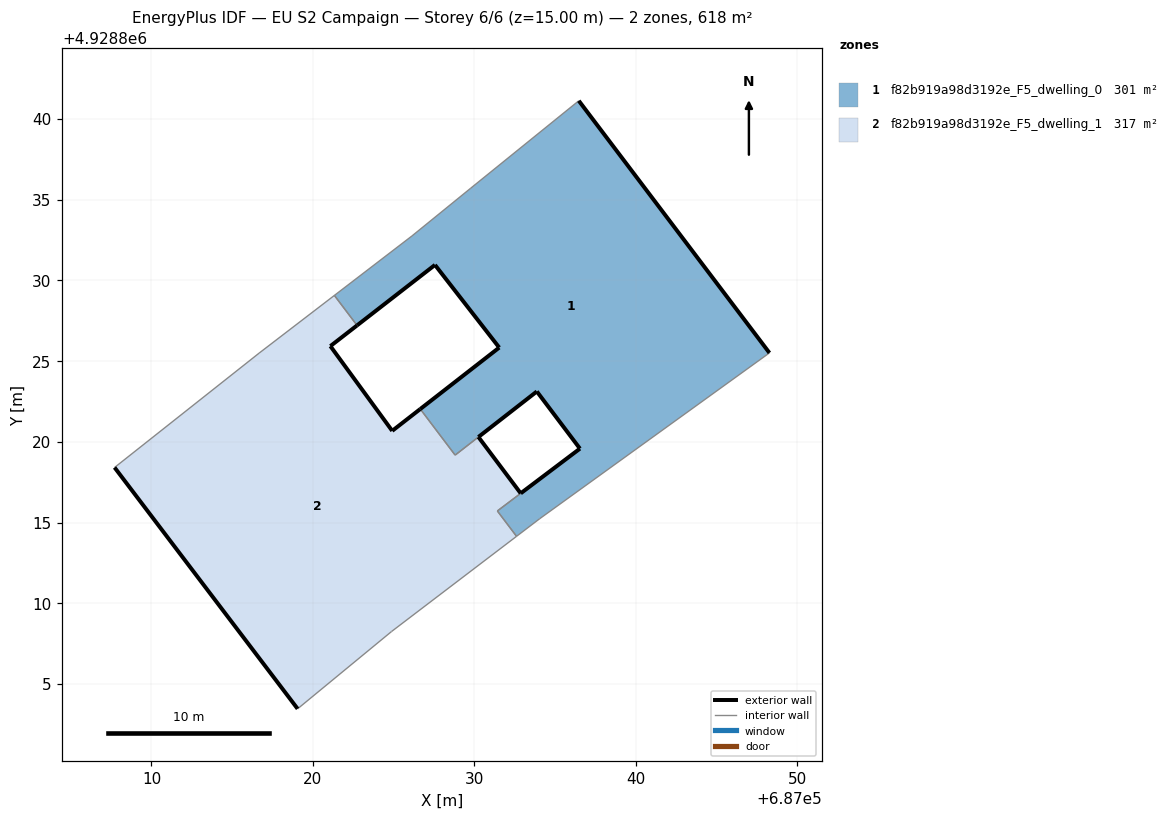
=== STOREY PLAN SPEC (per zone: floor XY polygon, exterior-wall plan segments, windows/doors) ===
zone 1: f82b919a98d3192e_F5_dwelling_0  (301.0 m²)
  floor: (687048.29, 4928825.51) (687036.48, 4928841.13) (687029.78, 4928835.71) (687026.15, 4928832.76) (687021.33, 4928829.07) (687022.74, 4928827.22) (687027.57, 4928830.96) (687031.55, 4928825.84) (687026.65, 4928822.04) (687028.81, 4928819.18) (687033.88, 4928823.12) (687036.55, 4928819.58) (687031.43, 4928815.72) (687032.62, 4928814.15) (687034.06, 4928815.24)
  exterior wall: (687026.66, 4928822.04) – (687031.55, 4928825.84)  [6.2 m]
  exterior wall: (687031.55, 4928825.84) – (687027.57, 4928830.96)  [6.5 m]
  exterior wall: (687027.57, 4928830.96) – (687022.74, 4928827.22)  [6.1 m]
  exterior wall: (687036.48, 4928841.13) – (687048.29, 4928825.51)  [19.6 m]
  exterior wall: (687036.55, 4928819.58) – (687033.88, 4928823.12)  [4.4 m]
  exterior wall: (687032.88, 4928816.81) – (687036.55, 4928819.58)  [4.6 m]
  exterior wall: (687033.88, 4928823.12) – (687030.26, 4928820.30)  [4.6 m]
  interior walls: 10
zone 2: f82b919a98d3192e_F5_dwelling_1  (316.8 m²)
  floor: (687024.88, 4928808.25) (687032.62, 4928814.15) (687031.43, 4928815.72) (687032.88, 4928816.81) (687030.26, 4928820.30) (687028.81, 4928819.18) (687026.65, 4928822.04) (687024.92, 4928820.68) (687021.09, 4928825.93) (687022.74, 4928827.22) (687021.33, 4928829.07) (687016.68, 4928825.50) (687007.72, 4928818.41) (687019.06, 4928803.46)
  exterior wall: (687022.74, 4928827.22) – (687021.09, 4928825.93)  [2.1 m]
  exterior wall: (687021.09, 4928825.93) – (687024.92, 4928820.68)  [6.5 m]
  exterior wall: (687024.92, 4928820.68) – (687026.66, 4928822.04)  [2.2 m]
  exterior wall: (687030.26, 4928820.30) – (687032.88, 4928816.81)  [4.4 m]
  exterior wall: (687019.06, 4928803.46) – (687007.72, 4928818.41)  [18.8 m]
  interior walls: 9

=== DERIVED (storey summary) ===
Building: EU S2 Campaign
Storey: 6 of 6  (floor level z = 15.00 m)
Storey gross floor area: 617.8 m²
Zones on this storey: 2
  - f82b919a98d3192e_F5_dwelling_0: floor 301.0 m²; exterior wall 52.0 m (156.0 m²); WWR 0.0%
  - f82b919a98d3192e_F5_dwelling_1: floor 316.8 m²; exterior wall 33.9 m (101.8 m²); WWR 0.0%
Zone adjacency (shared interzone walls):
  - f82b919a98d3192e_F5_dwelling_0 ↔ f82b919a98d3192e_F5_dwelling_1